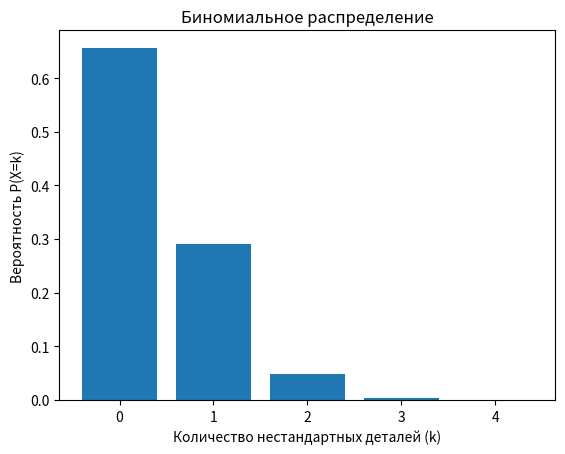

Python code for this plot:
import matplotlib.pyplot as plt
from scipy.stats import binom

n = 4  # количество испытаний
p = 0.1  # вероятность успеха в одном испытании

x = list(range(n+1))  # значения k: 0, 1, ..., n
y = [binom.pmf(k, n, p) for k in x]  # вероятности для каждого k

plt.bar(x, y)
plt.title('Биномиальное распределение')
plt.xlabel('Количество нестандартных деталей (k)')
plt.ylabel('Вероятность P(X=k)')
plt.show()
